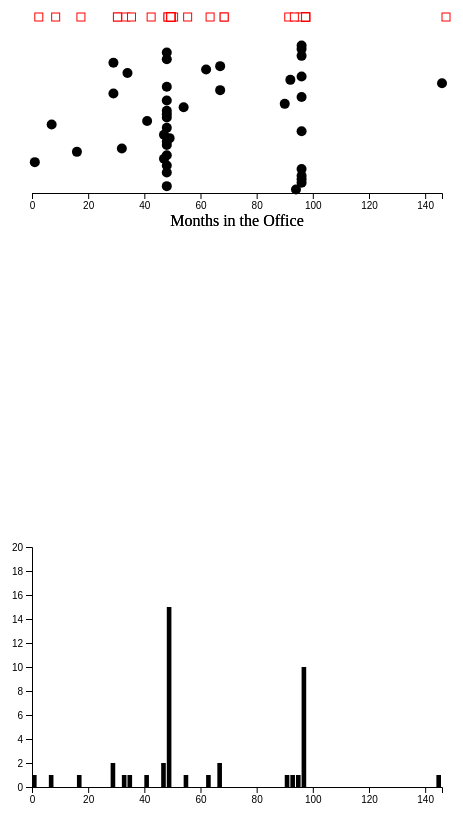
D3 v4 page, settled after 480 driven frames (8 s of simulated time); the page loaded 1 data file(s).


            //jitter plot
            //Width and height
			var margin = {top: 10, right: 450, bottom: 250, left: 100};
            var width = 960 - margin.left - margin.right,
                height = 500 - margin.top - margin.bottom;  
                padding = 100;
            var dataset, xScale, yScale, xAxis, yAxis;  //Empty, for now
            
            //histogram
            var margin2 = {top: 100, right: 450, bottom: 800, left: 100};
            var width2 = 960 - margin.left - margin.right,
                height2 = 500 - margin.top - margin.bottom;  
                padding2 = 100;
            
            var xScale2, yScale2, xAxis2, yAxis2;  //Empty, for now
            
            var dataset2 = [
                            ["1","1","94"],["2","2", "48"],["3","3","96"],["4","4", "96"],["5","5", "96"]
                           ];
            

            //covert data from CSV
            var rowConverter = function(d) {
                return {
                        Index: parseInt(d.Index),  
                        Name: d.Name, //No conversion
                        Months: parseInt(d.Months)
                    };
                }
                       
                                
            //read from CSV 
            d3.csv("stringtoCSV.csv", rowConverter, function(rawData){
                dataset = rawData;
                console.log(dataset);
                
                xScale = d3.scaleLinear()
                           .domain([0, d3.max(dataset, function(d) { return d.Months;})
                                ])
                           .range([0, width]);
                
                yScale = d3.scaleLinear()
                           //.domain([0, d3.max(dataset, function(d) { return d.Index;})
                           //     ])
                           .domain([0, 70])
                           .range([height, 0]);                
                
                //Create SVG element
                var svg = d3.select("body").append("svg")
                            .attr("width", width + margin.left + margin.right)
                            .attr("height", height + margin.top + margin.bottom)
                            .append("g")
                            .attr("transform", "translate(" + margin.left + "," + margin.top + ")");
	   			
                //Define X axis
				var xAxis = d3.axisBottom()
								  .scale(xScale)
								  .ticks(10)
				//Define Y axis
				var yAxis = d3.axisLeft()
								  .scale(yScale)
								  .ticks(10);
                
                //create X axis
                svg.append("g")
	   				.attr("class", "axis")
	   				.attr("transform", "translate(0," + (height) + ")")
	   				.call(xAxis);
	   			
	   			//Create Y axis
	   			//svg.append("g")
	   			//	.attr("class", "axis")
	   			//	.call(yAxis);
                
                //axis label
                svg.append("text")
                    .attr("text-anchor", "middle")  // this makes it easy to centre the text as the transform is applied to the anchor
                    .attr("transform", "translate("+ (width/2) +","+(height+(padding/3))+")")  // centre below axis
                    .text("Months in the Office");  
                
                //histogram                
                xScale2 = d3.scaleLinear()
                           .domain([0, d3.max(dataset, function(d) { return d.Months;})
                                ])
                           .range([0, width2]);
                
                yScale2 = d3.scaleLinear()
                           //.domain([0, d3.max(dataset, function(d) { return d.Index;})
                           //     ])
                           .domain([0, 20])
                           .range([height2, 0]); 
                
                
                
                
                var svg2 = d3.select("body").append("svg")
                            .attr("width", width2 + margin2.left + margin2.right)
                            .attr("height", height2 + margin2.top + margin2.bottom)
                            .append("g")
                            .attr("transform", "translate(" + margin2.left + "," + margin2.top + ")");
                

                //Define X axis 2
				var xAxis2 = d3.axisBottom()
								  .scale(xScale2)
								  .ticks(10)
				//Define Y axis 2
				var yAxis2 = d3.axisLeft()
								  .scale(yScale2)
								  .ticks(10);
                
                
                //create X axis
                svg2.append("g")
	   				.attr("class", "axis")
	   				.attr("transform", "translate(0," + (height2) + ")")
	   				.call(xAxis2);
	   			
	   			//Create Y axis
	   			svg2.append("g")
	   				.attr("class", "axis")
	   				.call(yAxis2);
                
                //axis label
                svg.append("text")
                    .attr("text-anchor", "middle")  // this makes it easy to centre the text as the transform is applied to the anchor
                    .attr("transform", "translate("+ (width2/2) +","+(height2+(padding2/3))+")")  // centre below axis
                    .text("Months in the Office");          
                            
                            
                var mapForHistogram = rawData.map(function(i){
                        return i.Months
                })
                console.log(mapForHistogram);
                
            //jitter plot

                svg.selectAll("circle")
                   .data(dataset)
                   .enter()
                   .append("circle")
                   .attr("cx", function(d) {
                        return xScale(d.Months);
                   })
                   .attr("cy", function(d) {
                        return yScale(d.Index);
                   })
                   .attr("r", 5);
                   
                svg.selectAll("rect")
                   .data(dataset)
                   .enter()
                   .append("rect")
                   .attr("x", function(d) {
                        return xScale(d.Months);
                   })
                   .attr("y",  60)                     
                   .attr("height", 8)
                   .attr("width", 8)
                   .attr("stroke", "red")
				   .attr("stroke-width", 1)
                   .attr("fill", "white");
                    

            //histogram
            var bins = d3.histogram()
                    .domain(xScale2.domain())
                    .thresholds(xScale2(20))
                    (mapForHistogram)
                console.log(bins);
                
            var bar = svg2.selectAll(".bar")
                       .data(bins)
                       .enter()
                       .append("g")
                            .attr("class", "bar")
                            .attr("transform", function(d) { 
                            return "translate(" + xScale2(d.x0) + "," + yScale2(d.length) + ")"; 
                            });
            
            bar.append("rect")
                .attr("width", xScale2(bins[0].x1) - xScale2(bins[0].x0) -1)
                .attr("height", function(d) { 
                    return height2 - yScale2(d.length); 
                    }); 
            });            

        

### data: stringtoCSV.csv
Index, Name, Months
1, Washington, 94
2, Adams, 48
3, Jefferson, 96
4, Madison, 96
5, Monroe, 96
6, Adams, 48
7, Jackson, 96
8, Van  Buren?, 48
9, Harrison, 1
10, Tyler, 47
11, Polk, 48
12, Taylor, 16
13, Filmore, 32
14, Pierce, 48
15, Buchanan, 48
16, Lincoln, 49
17, Johnson, 47
18, Grant, 96
19, Hayes, 48
20, Garfield, 7
21, Arthur, 41
22, Cleveland, 48
23, Harrison, 48
24, Cleveland, 48
25, McKinley, 54
26, Roosevelt, 90
27, Taft, 48
28, Wilson, 96
29, Harding, 29
30, Coolidge, 67
31, Hoover, 48
32, Roosevelt, 146
33, Truman, 92
34, Eisenhower, 96
35, Kennedy, 34
36, Johnson, 62
37, Nixon, 67
38, Ford, 29
39, Carter, 48
40, Reagan, 96
41, Bush, 48
42, Clinton, 96
43, Bush, 96